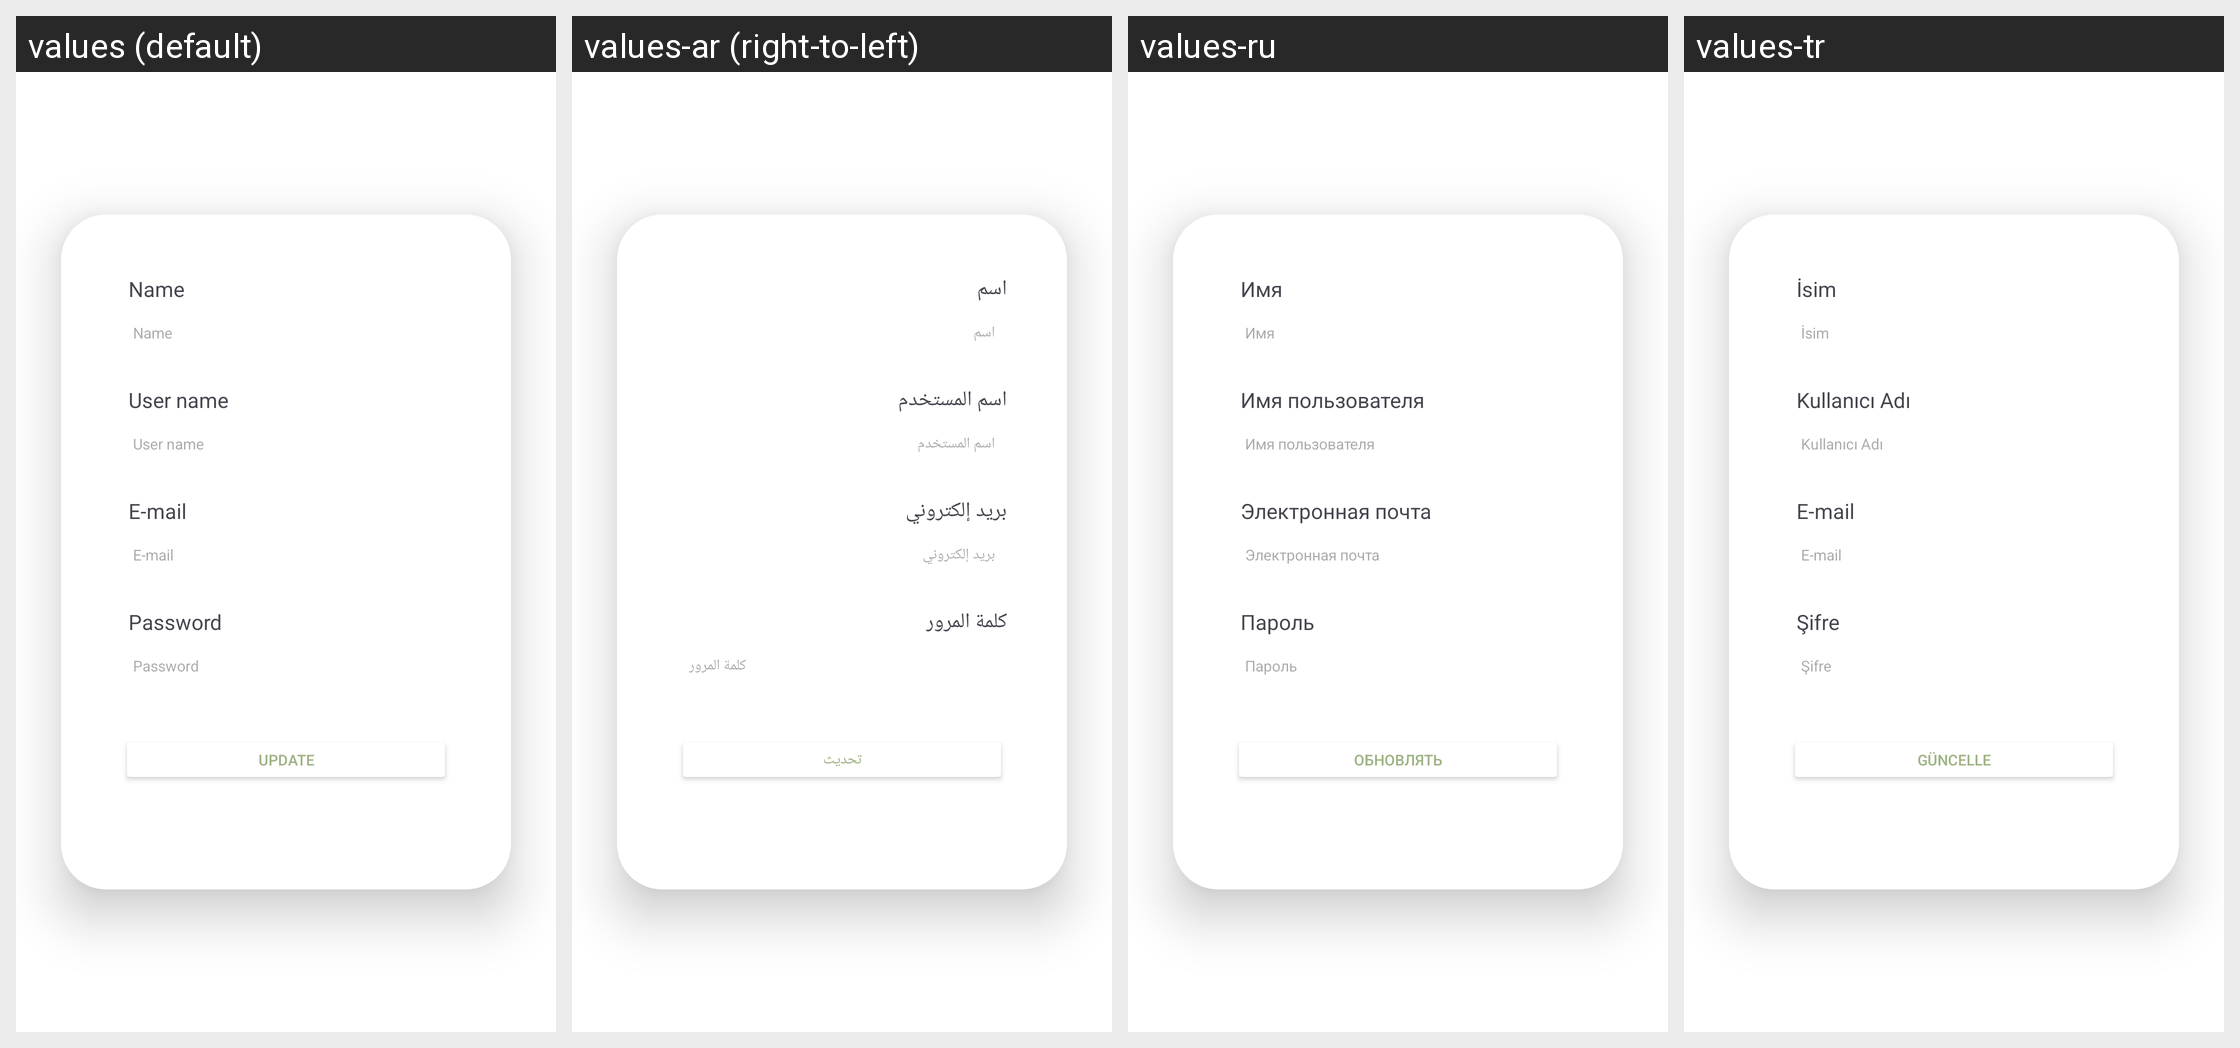

Strings drawn on this Android screen and how each of the app's shown locales translates them:
Android screen res/layout/activity_admin_edit.xml rendered under 4 locales, left to right: values (default), values-ar (right-to-left), values-ru, values-tr. Device: Nexus 5 (rendered at 1080×1920; each locale shown at half size, 540×960, under a caption strip naming it); theme Theme.WayFindr.
Other locales in the repository, not shown: values-zh.
Strings drawn on this screen, with the default value and each locale's value (text and hints the layout hard-codes, and strings that could not be matched under every locale, appear in the picture but are not listed):

activity_admin_name
  values: Name
  values-ar: اسم
  values-ru: Имя
  values-tr: İsim

activity_admin_username
  values: User name
  values-ar: اسم المستخدم
  values-ru: Имя пользователя
  values-tr: Kullanıcı Adı

activity_admin_email
  values: E-mail
  values-ar: بريد إلكتروني
  values-ru: Электронная почта
  values-tr: E-mail

activity_admin_password
  values: Password
  values-ar: كلمة المرور
  values-ru: Пароль
  values-tr: Şifre

activity_admin_button
  values: UPDATE
  values-ar: تحديث
  values-ru: ОБНОВЛЯТЬ
  values-tr: GÜNCELLE
